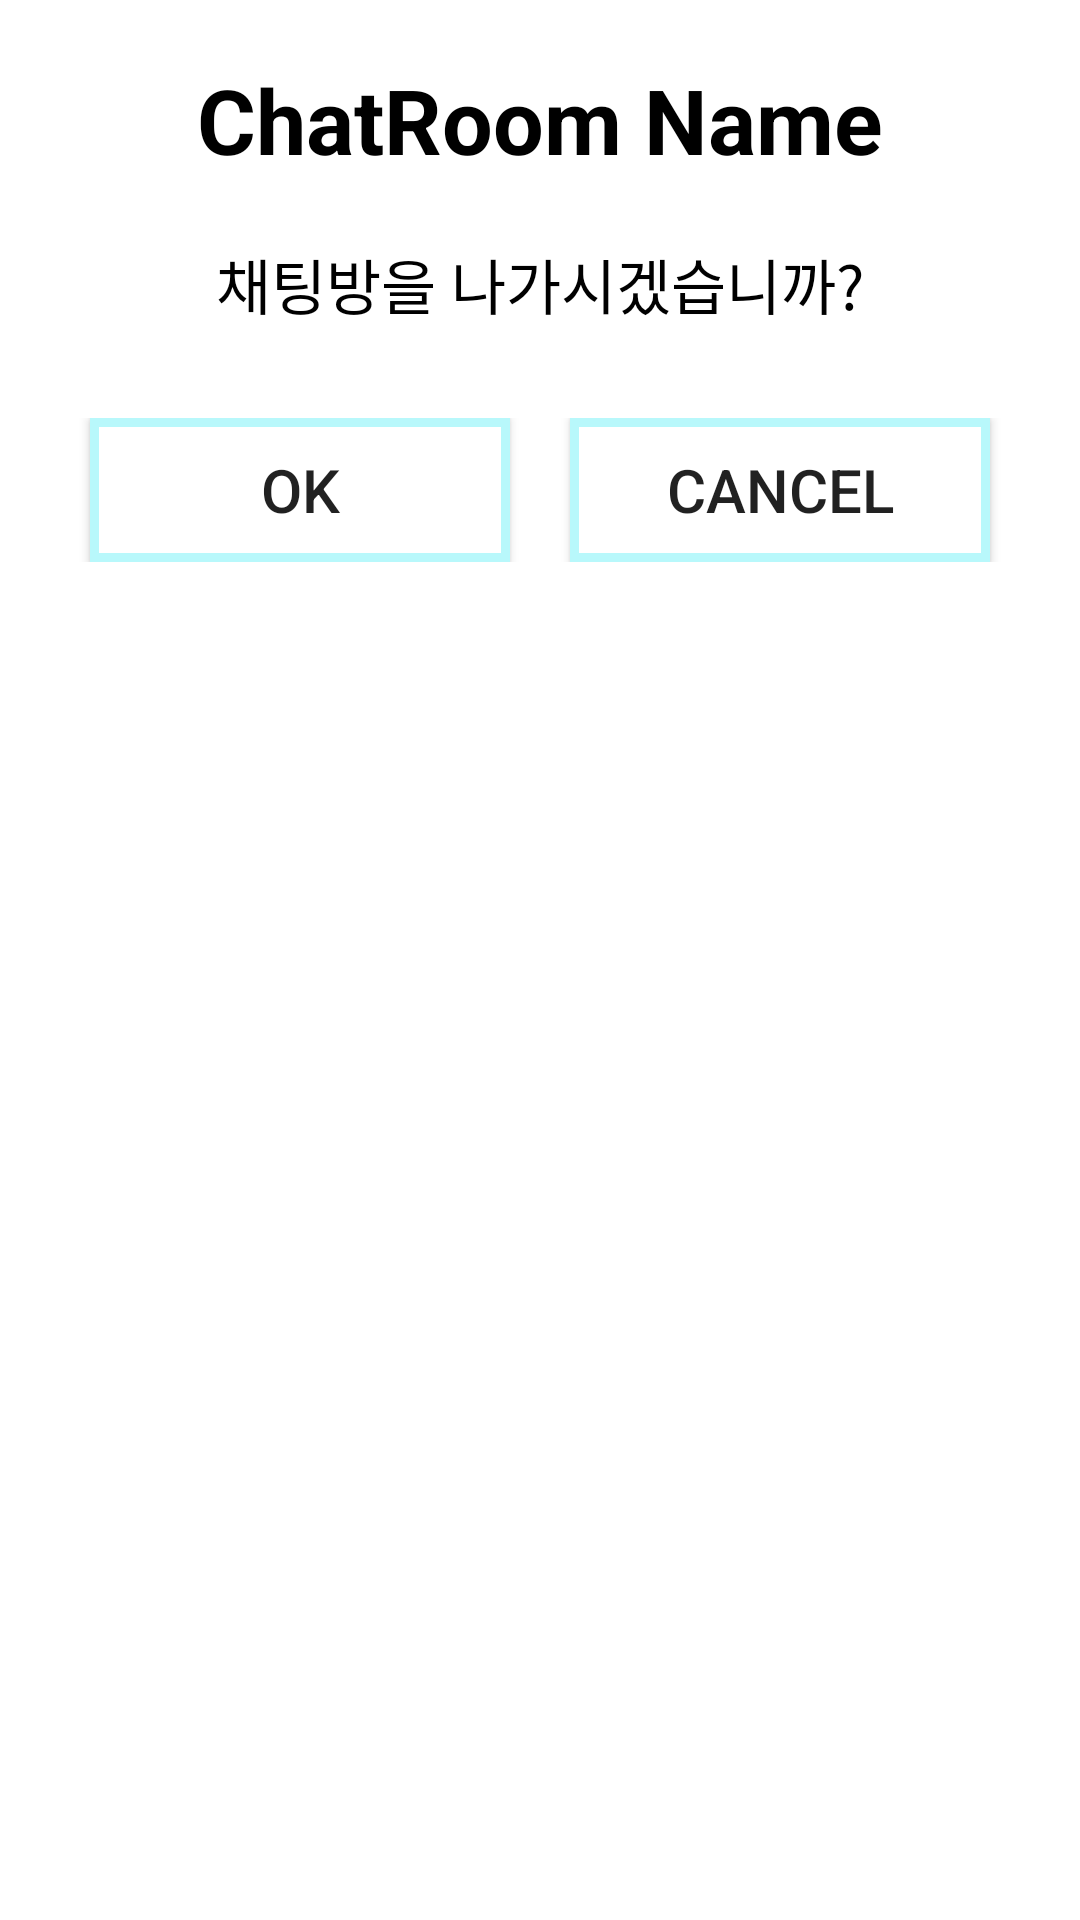

Produce the Android XML layout that renders to this screen, including the resource entries it uses.
<!-- AndroidManifest.xml: application theme Theme.ChattingApp -->
<!-- res/layout/exit_room_dialog.xml -->
<?xml version="1.0" encoding="utf-8"?>
<LinearLayout
    xmlns:android="http://schemas.android.com/apk/res/android"
    xmlns:app="http://schemas.android.com/apk/res-auto"
    android:layout_width="match_parent"
    android:layout_height="match_parent"
    android:background="@color/white"
    android:orientation="vertical">

    <TextView
        android:id="@+id/roomNameArea"
        android:layout_width="match_parent"
        android:layout_height="80dp"
        android:layout_marginHorizontal="10dp"
        android:text="ChatRoom Name"
        android:textSize="30sp"
        android:textStyle="bold"
        android:textColor="#000000"
        android:gravity="center"
        android:background="@android:color/transparent"/>

    <TextView
        android:layout_width="match_parent"
        android:layout_height="wrap_content"
        android:layout_marginHorizontal="10dp"
        android:text="채팅방을 나가시겠습니까?"
        android:textSize="20sp"
        android:textColor="#000000"
        android:gravity="center"
        android:background="@android:color/transparent"/>

    <androidx.constraintlayout.widget.ConstraintLayout
        android:layout_width="match_parent"
        android:layout_height="100dp">

        <LinearLayout
            android:layout_width="match_parent"
            android:layout_height="wrap_content"
            android:gravity="center"
            android:layout_marginTop="30dp"
            app:layout_constraintEnd_toEndOf="parent"
            app:layout_constraintStart_toStartOf="parent"
            app:layout_constraintTop_toTopOf="parent">

            <Button
                android:id="@+id/exit"
                android:layout_width="0dp"
                android:layout_height="wrap_content"
                android:layout_marginLeft="30dp"
                android:layout_marginRight="10dp"
                android:layout_weight="1"
                android:background="@drawable/main_border"
                android:text="OK"
                android:textSize="20sp"
                app:layout_constraintEnd_toEndOf="parent"
                app:layout_constraintStart_toStartOf="parent"
                app:layout_constraintTop_toTopOf="parent" />

            <Button
                android:id="@+id/exitCancel"
                android:layout_width="0dp"
                android:layout_height="wrap_content"
                android:layout_marginRight="30dp"
                android:layout_marginLeft="10dp"
                android:layout_weight="1"
                android:background="@drawable/main_border"
                android:text="CANCEL"
                android:textSize="20sp"
                app:layout_constraintEnd_toEndOf="parent"
                app:layout_constraintStart_toStartOf="parent"
                app:layout_constraintTop_toTopOf="parent" />

        </LinearLayout>

    </androidx.constraintlayout.widget.ConstraintLayout>

</LinearLayout>
<!-- resources referenced by this layout -->
<resources>
  <color name="white">#FFFFFFFF</color>
  <!-- drawable main_border (drawable) -->
  <?xml version="1.0" encoding="utf-8"?>
  <layer-list xmlns:android="http://schemas.android.com/apk/res/android">
  
      <item>
          <shape android:shape="rectangle">
              <solid android:color="@color/skyBlue" />
          </shape>
  
      </item>
  
      <item android:top = "3dp"
          android:right= "3dp"
          android:left="3dp"
          android:bottom="3dp">
  
          <shape android:shape="rectangle">
              <solid android:color="#ffffff" />
          </shape>
  
      </item>
  
  </layer-list>
  <style name="Theme.ChattingApp" parent="Base.Theme.ChattingApp" />
  <color name="skyBlue">#B8F8FB</color>
  <style name="Base.Theme.ChattingApp" parent="Theme.AppCompat.Light">
          
          
          <item name="windowNoTitle">true</item>
          <item name="android:windowLightStatusBar">true</item>
          <item name="android:statusBarColor">#B8F8FB</item>
      </style>
</resources>
